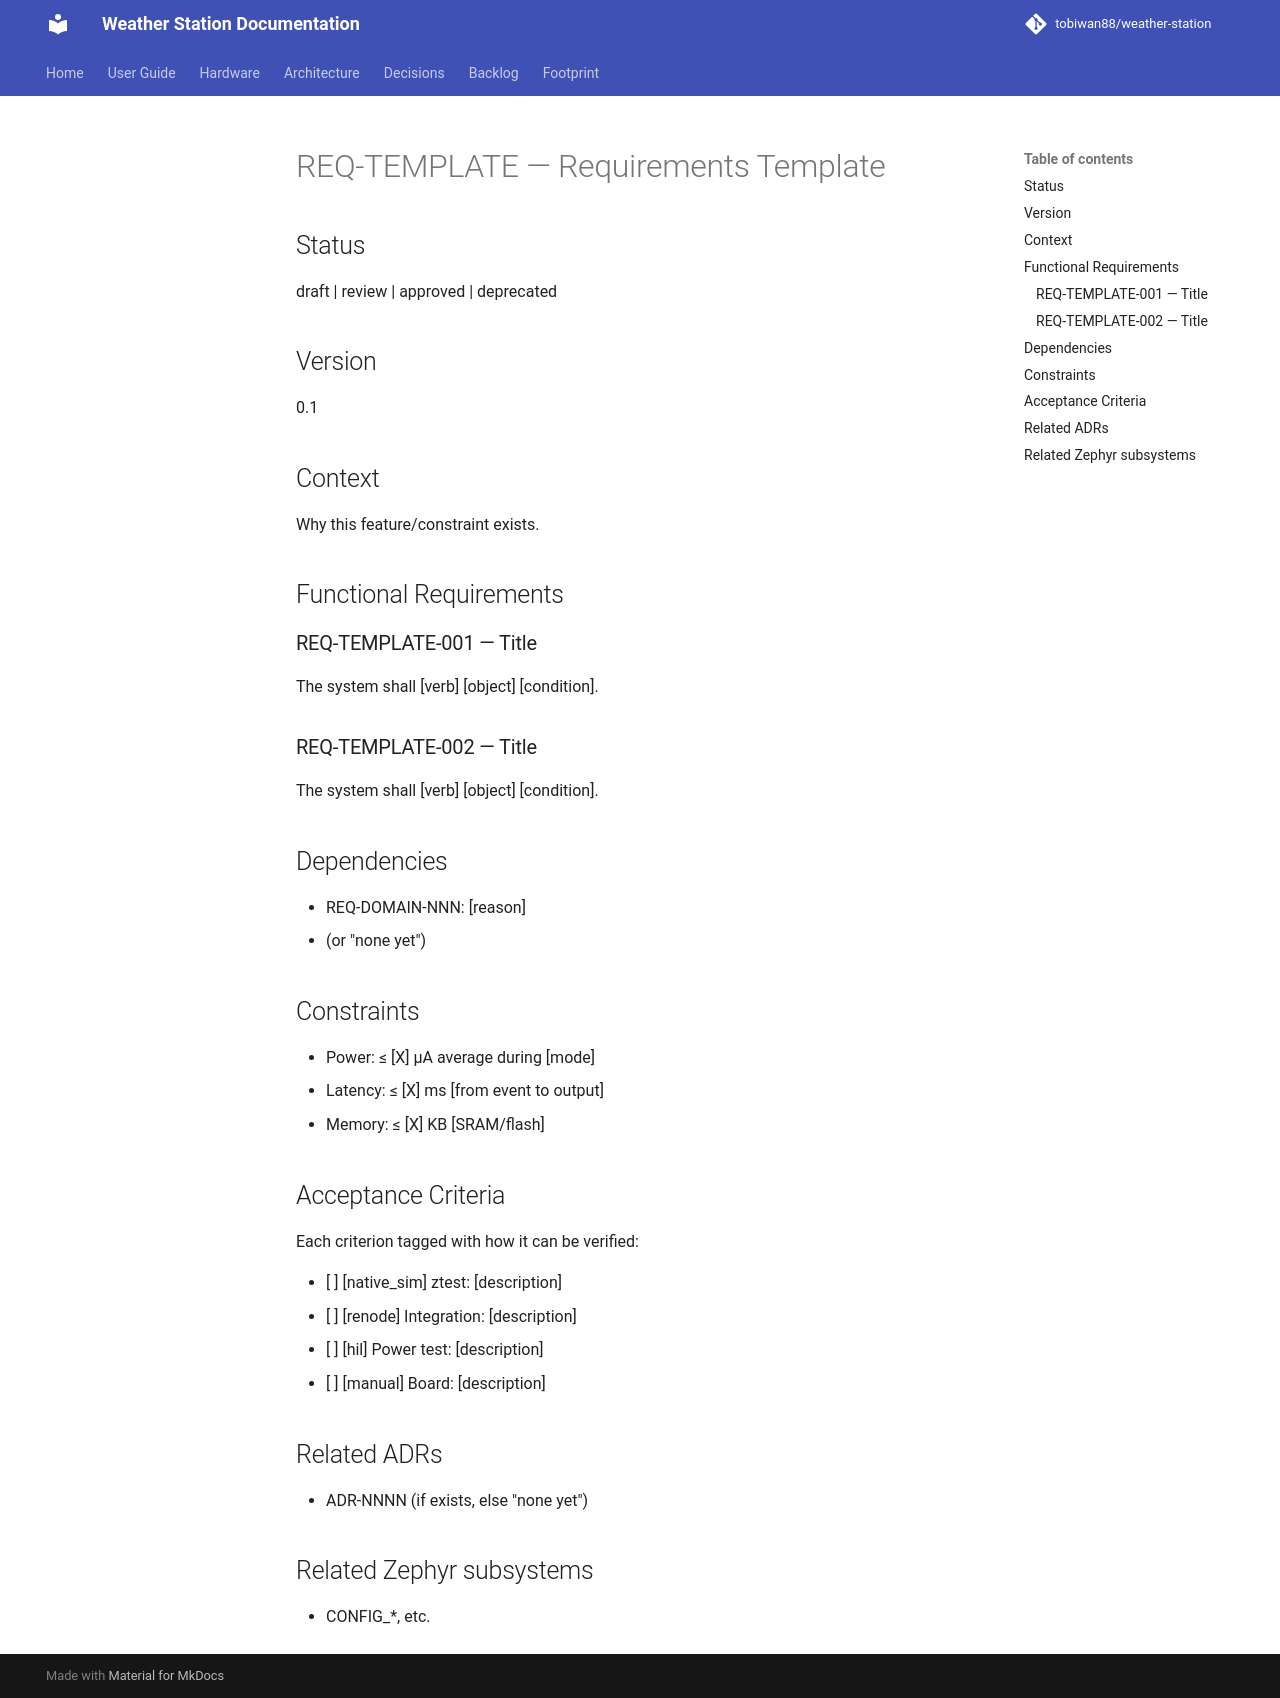

repository: tobiwan88/weather-station · page: requirements/TEMPLATE/index.html · generator: mkdocs

# REQ-TEMPLATE — Requirements Template

## Status
draft | review | approved | deprecated

## Version
0.1

## Context
Why this feature/constraint exists.

## Functional Requirements

### REQ-TEMPLATE-001 — Title
The system shall [verb] [object] [condition].

### REQ-TEMPLATE-002 — Title
The system shall [verb] [object] [condition].

## Dependencies
- REQ-DOMAIN-NNN: [reason]
- (or "none yet")

## Constraints
- Power: ≤ [X] µA average during [mode]
- Latency: ≤ [X] ms [from event to output]
- Memory: ≤ [X] KB [SRAM/flash]

## Acceptance Criteria
Each criterion tagged with how it can be verified:

- [ ] [native_sim] ztest: [description]
- [ ] [renode] Integration: [description]
- [ ] [hil] Power test: [description]
- [ ] [manual] Board: [description]

## Related ADRs
- ADR-NNNN (if exists, else "none yet")

## Related Zephyr subsystems
- CONFIG_*, etc.
